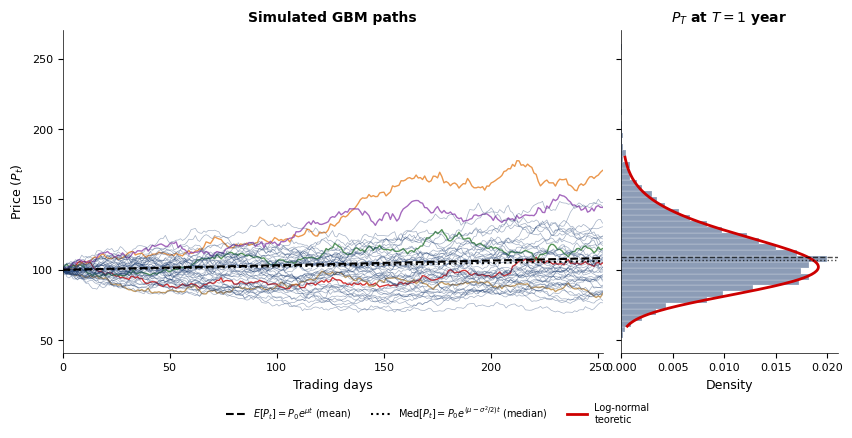

Recreate this plot in Python.
"""
Generate Geometric Brownian Motion sample paths for Ch1 illustration.
Shows multiple GBM paths + log-normal terminal distribution.
"""

import numpy as np
import matplotlib.pyplot as plt
import matplotlib.gridspec as gridspec

plt.rcParams.update({
    'figure.facecolor': 'none',
    'axes.facecolor': 'none',
    'savefig.facecolor': 'none',
    'savefig.transparent': True,
    'axes.grid': False,
    'font.family': 'sans-serif',
    'font.sans-serif': ['Helvetica', 'Arial', 'DejaVu Sans'],
    'font.size': 8,
    'axes.labelsize': 9,
    'axes.titlesize': 10,
    'xtick.labelsize': 8,
    'ytick.labelsize': 8,
    'legend.fontsize': 8,
    'legend.facecolor': 'none',
    'legend.framealpha': 0,
    'axes.spines.top': False,
    'axes.spines.right': False,
    'axes.linewidth': 0.5,
    'lines.linewidth': 0.75,
})

np.random.seed(42)

# Parameters
P0 = 100
mu = 0.08       # drift 8%
sigma = 0.20    # vol 20%
T = 1.0         # 1 year
n_steps = 252   # daily
n_paths = 50
dt = T / n_steps

# Simulate GBM paths
t = np.linspace(0, T, n_steps + 1)
paths = np.zeros((n_paths, n_steps + 1))
paths[:, 0] = P0

for i in range(n_paths):
    Z = np.random.standard_normal(n_steps)
    for j in range(n_steps):
        paths[i, j+1] = paths[i, j] * np.exp((mu - sigma**2/2)*dt + sigma*np.sqrt(dt)*Z[j])

# Terminal values
P_T = paths[:, -1]

# Also simulate 5000 terminal values for histogram
n_sim = 5000
Z_all = np.random.standard_normal(n_sim)
P_T_all = P0 * np.exp((mu - sigma**2/2)*T + sigma*np.sqrt(T)*Z_all)

# Theoretical log-normal PDF
from scipy.stats import lognorm
log_mu = np.log(P0) + (mu - sigma**2/2)*T
log_sigma = sigma * np.sqrt(T)
x_range = np.linspace(60, 180, 200)
pdf_vals = lognorm.pdf(x_range, s=log_sigma, scale=np.exp(log_mu))

# ---- Plot ----
fig = plt.figure(figsize=(10, 4.2))
gs = gridspec.GridSpec(1, 2, width_ratios=[2.5, 1], wspace=0.05)

# Left: paths
ax1 = fig.add_subplot(gs[0])
for i in range(n_paths):
    alpha = 0.4 if i > 4 else 0.8
    lw = 0.5 if i > 4 else 1.0
    color = '#1a3a6e' if i > 4 else ['#cd0000', '#2e7d32', '#b5853f', '#e67e22', '#8e44ad'][i]
    ax1.plot(t * 252, paths[i], color=color, alpha=alpha, lw=lw)

# Mean path
mean_path = P0 * np.exp(mu * t)
median_path = P0 * np.exp((mu - sigma**2/2) * t)
ax1.plot(t * 252, mean_path, 'k--', lw=1.5, label=r'$E[P_t] = P_0 e^{\mu t}$ (mean)')
ax1.plot(t * 252, median_path, 'k:', lw=1.5, label=r'$\mathrm{Med}[P_t] = P_0 e^{(\mu-\sigma^2/2)t}$ (median)')

ax1.set_xlabel('Trading days', fontsize=9)
ax1.set_ylabel('Price ($P_t$)', fontsize=9)
ax1.set_title('Simulated GBM paths', fontsize=10, fontweight='bold')
ax1.set_xlim(0, 252)
ax1.tick_params(labelsize=8)

# Right: terminal distribution (horizontal histogram)
ax2 = fig.add_subplot(gs[1], sharey=ax1)
ax2.hist(P_T_all, bins=50, orientation='horizontal', density=True,
         color='#1a3a6e', alpha=0.5, edgecolor='white', lw=0.3)
ax2.plot(pdf_vals, x_range, color='#cd0000', lw=2, label='Log-normal\nteoretic')
ax2.axhline(y=np.median(P_T_all), color='k', ls=':', lw=1, alpha=0.7)
ax2.axhline(y=np.mean(P_T_all), color='k', ls='--', lw=1, alpha=0.7)
ax2.set_xlabel('Density', fontsize=9)
ax2.set_title(r'$P_T$ at $T=1$ year', fontsize=10, fontweight='bold')
ax2.tick_params(labelleft=False, labelsize=8)
ax2.set_ylim(ax1.get_ylim())

# Collect all legends outside bottom
handles1, labels1 = ax1.get_legend_handles_labels()
handles2, labels2 = ax2.get_legend_handles_labels()
fig.legend(handles1 + handles2, labels1 + labels2,
           loc='lower center', bbox_to_anchor=(0.5, -0.08),
           ncol=3, frameon=False, fontsize=7)
plt.tight_layout(rect=[0, 0.04, 1, 1])
plt.savefig('ch1_gbm_paths.pdf', bbox_inches='tight', dpi=300, transparent=True)
plt.savefig('ch1_gbm_paths.png', bbox_inches='tight', dpi=300, transparent=True)
print("Saved ch1_gbm_paths.pdf and .png")
plt.close()
